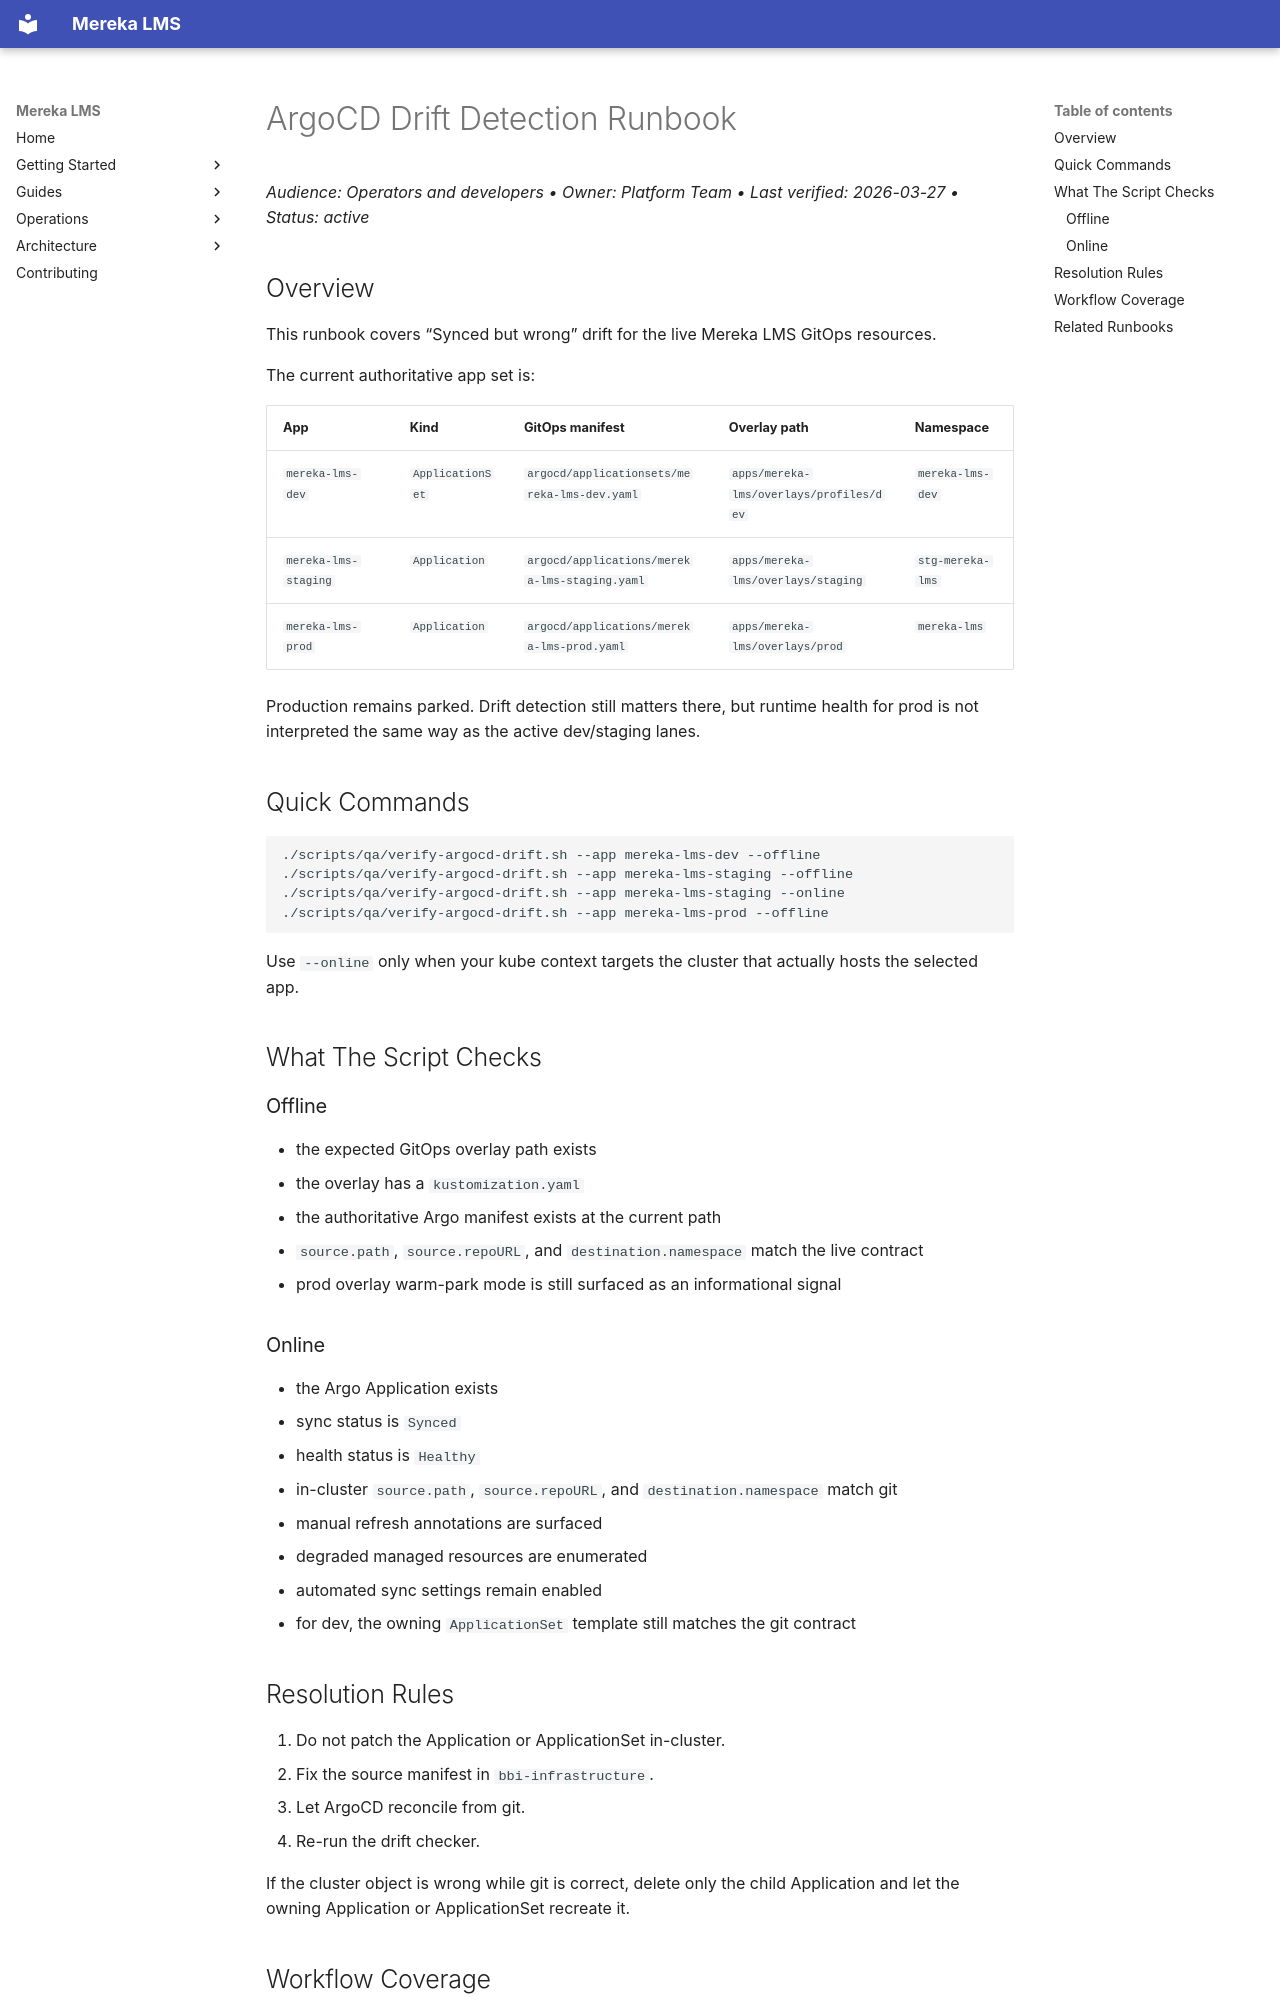

repository: lifeofgurpreet/mereka-lms-prototype · page: ops/runbooks/ARGOCD_DRIFT/index.html · generator: mkdocs

# ArgoCD Drift Detection Runbook
_Audience: Operators and developers • Owner: Platform Team • Last verified: 2026-03-27 • Status: active_

## Overview

This runbook covers “Synced but wrong” drift for the live Mereka LMS GitOps
resources.

The current authoritative app set is:

| App | Kind | GitOps manifest | Overlay path | Namespace |
|-----|------|-----------------|--------------|-----------|
| `mereka-lms-dev` | `ApplicationSet` | `argocd/applicationsets/mereka-lms-dev.yaml` | `apps/mereka-lms/overlays/profiles/dev` | `mereka-lms-dev` |
| `mereka-lms-staging` | `Application` | `argocd/applications/mereka-lms-staging.yaml` | `apps/mereka-lms/overlays/staging` | `stg-mereka-lms` |
| `mereka-lms-prod` | `Application` | `argocd/applications/mereka-lms-prod.yaml` | `apps/mereka-lms/overlays/prod` | `mereka-lms` |

Production remains parked. Drift detection still matters there, but runtime
health for prod is not interpreted the same way as the active dev/staging lanes.

## Quick Commands

```bash
./scripts/qa/verify-argocd-drift.sh --app mereka-lms-dev --offline
./scripts/qa/verify-argocd-drift.sh --app mereka-lms-staging --offline
./scripts/qa/verify-argocd-drift.sh --app mereka-lms-staging --online
./scripts/qa/verify-argocd-drift.sh --app mereka-lms-prod --offline
```

Use `--online` only when your kube context targets the cluster that actually
hosts the selected app.

## What The Script Checks

### Offline

- the expected GitOps overlay path exists
- the overlay has a `kustomization.yaml`
- the authoritative Argo manifest exists at the current path
- `source.path`, `source.repoURL`, and `destination.namespace` match the live contract
- prod overlay warm-park mode is still surfaced as an informational signal

### Online

- the Argo Application exists
- sync status is `Synced`
- health status is `Healthy`
- in-cluster `source.path`, `source.repoURL`, and `destination.namespace` match git
- manual refresh annotations are surfaced
- degraded managed resources are enumerated
- automated sync settings remain enabled
- for dev, the owning `ApplicationSet` template still matches the git contract
